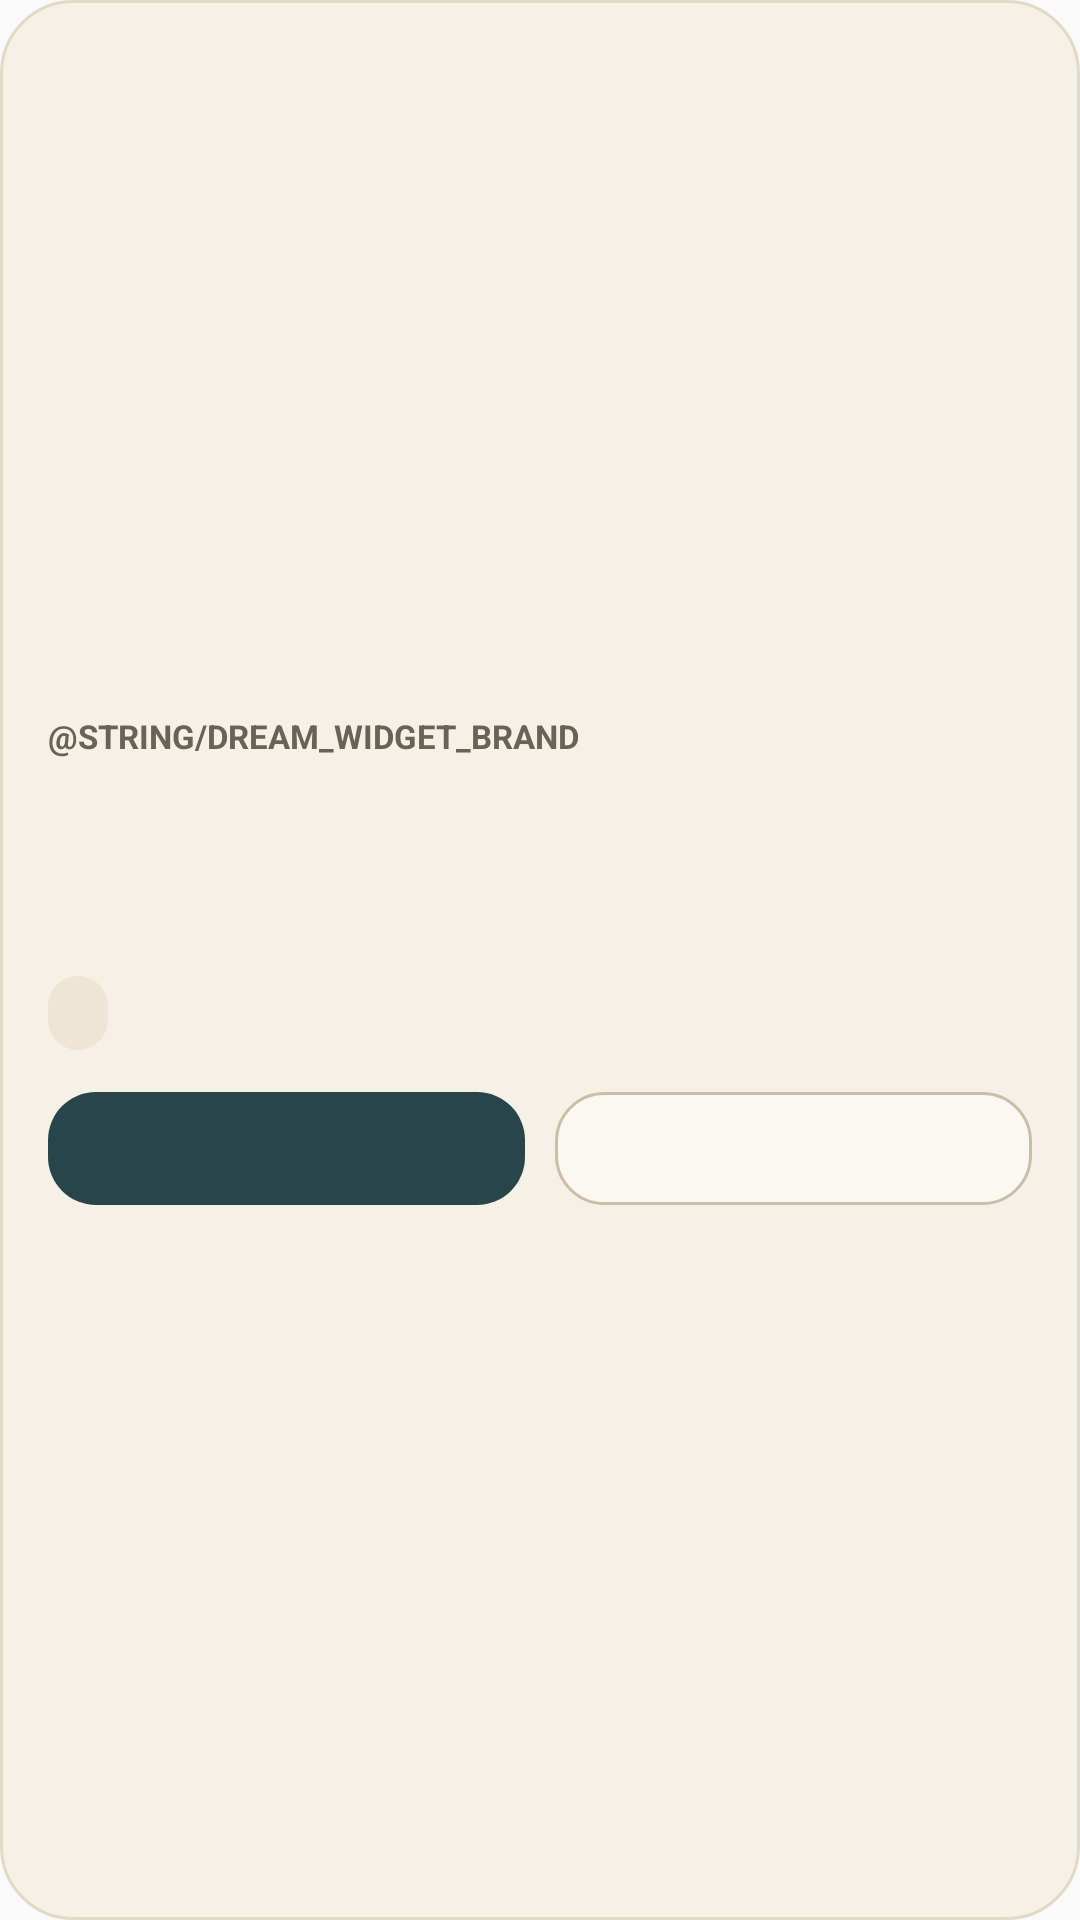

Write the Android layout XML for this screen, with the resource values it uses.
<!-- AndroidManifest.xml: application theme AppTheme -->
<!-- res/layout/dream_widget.xml -->
<?xml version="1.0" encoding="utf-8"?>
<LinearLayout xmlns:android="http://schemas.android.com/apk/res/android"
    android:id="@+id/widget_root"
    android:layout_width="match_parent"
    android:layout_height="match_parent"
    android:background="@drawable/dream_widget_background"
    android:gravity="center_vertical"
    android:orientation="vertical"
    android:padding="16dp">

    <TextView
        android:id="@+id/widget_brand"
        android:layout_width="wrap_content"
        android:layout_height="wrap_content"
        android:text="@string/dream_widget_brand"
        android:textAllCaps="true"
        android:textColor="#6B6256"
        android:textSize="11sp"
        android:textStyle="bold" />

    <TextView
        android:id="@+id/widget_title"
        android:layout_width="match_parent"
        android:layout_height="wrap_content"
        android:layout_marginTop="10dp"
        android:maxLines="2"
        android:textColor="#1E2324"
        android:textSize="20sp"
        android:textStyle="bold" />

    <TextView
        android:id="@+id/widget_subtitle"
        android:layout_width="match_parent"
        android:layout_height="wrap_content"
        android:layout_marginTop="6dp"
        android:maxLines="3"
        android:textColor="#4D5556"
        android:textSize="13sp" />

    <TextView
        android:id="@+id/widget_meta"
        android:layout_width="wrap_content"
        android:layout_height="wrap_content"
        android:layout_marginTop="12dp"
        android:background="@drawable/dream_widget_meta_chip"
        android:paddingLeft="10dp"
        android:paddingTop="5dp"
        android:paddingRight="10dp"
        android:paddingBottom="5dp"
        android:textColor="#5C5147"
        android:textSize="11sp"
        android:textStyle="bold" />

    <LinearLayout
        android:layout_width="match_parent"
        android:layout_height="wrap_content"
        android:layout_marginTop="14dp"
        android:orientation="horizontal">

        <TextView
            android:id="@+id/widget_primary_action"
            android:layout_width="0dp"
            android:layout_height="wrap_content"
            android:layout_weight="1"
            android:background="@drawable/dream_widget_primary_action"
            android:gravity="center"
            android:paddingLeft="12dp"
            android:paddingTop="10dp"
            android:paddingRight="12dp"
            android:paddingBottom="10dp"
            android:textColor="#F8F5EE"
            android:textSize="13sp"
            android:textStyle="bold" />

        <TextView
            android:id="@+id/widget_secondary_action"
            android:layout_width="0dp"
            android:layout_height="wrap_content"
            android:layout_marginStart="10dp"
            android:layout_weight="1"
            android:background="@drawable/dream_widget_secondary_action"
            android:gravity="center"
            android:paddingLeft="12dp"
            android:paddingTop="10dp"
            android:paddingRight="12dp"
            android:paddingBottom="10dp"
            android:textColor="#28454A"
            android:textSize="13sp"
            android:textStyle="bold" />
    </LinearLayout>

</LinearLayout>
<!-- resources referenced by this layout -->
<resources>
  <!-- drawable dream_widget_background (drawable) -->
  <?xml version="1.0" encoding="utf-8"?>
  <shape xmlns:android="http://schemas.android.com/apk/res/android">
      <solid android:color="#F6F1E7" />
      <stroke
          android:width="1dp"
          android:color="#E4D9C7" />
      <corners android:radius="24dp" />
  </shape>
  <!-- drawable dream_widget_meta_chip (drawable) -->
  <?xml version="1.0" encoding="utf-8"?>
  <shape xmlns:android="http://schemas.android.com/apk/res/android">
      <solid android:color="#EFE5D5" />
      <corners android:radius="999dp" />
  </shape>
  <!-- drawable dream_widget_primary_action (drawable) -->
  <?xml version="1.0" encoding="utf-8"?>
  <shape xmlns:android="http://schemas.android.com/apk/res/android">
      <solid android:color="#28454A" />
      <corners android:radius="16dp" />
  </shape>
  <!-- drawable dream_widget_secondary_action (drawable) -->
  <?xml version="1.0" encoding="utf-8"?>
  <shape xmlns:android="http://schemas.android.com/apk/res/android">
      <solid android:color="#FBF8F1" />
      <stroke
          android:width="1dp"
          android:color="#CBBEA8" />
      <corners android:radius="16dp" />
  </shape>
  <style name="AppTheme" parent="Theme.AppCompat.DayNight.NoActionBar">
          
          <item name="android:editTextBackground">@drawable/rn_edit_text_material</item>
      </style>
</resources>
